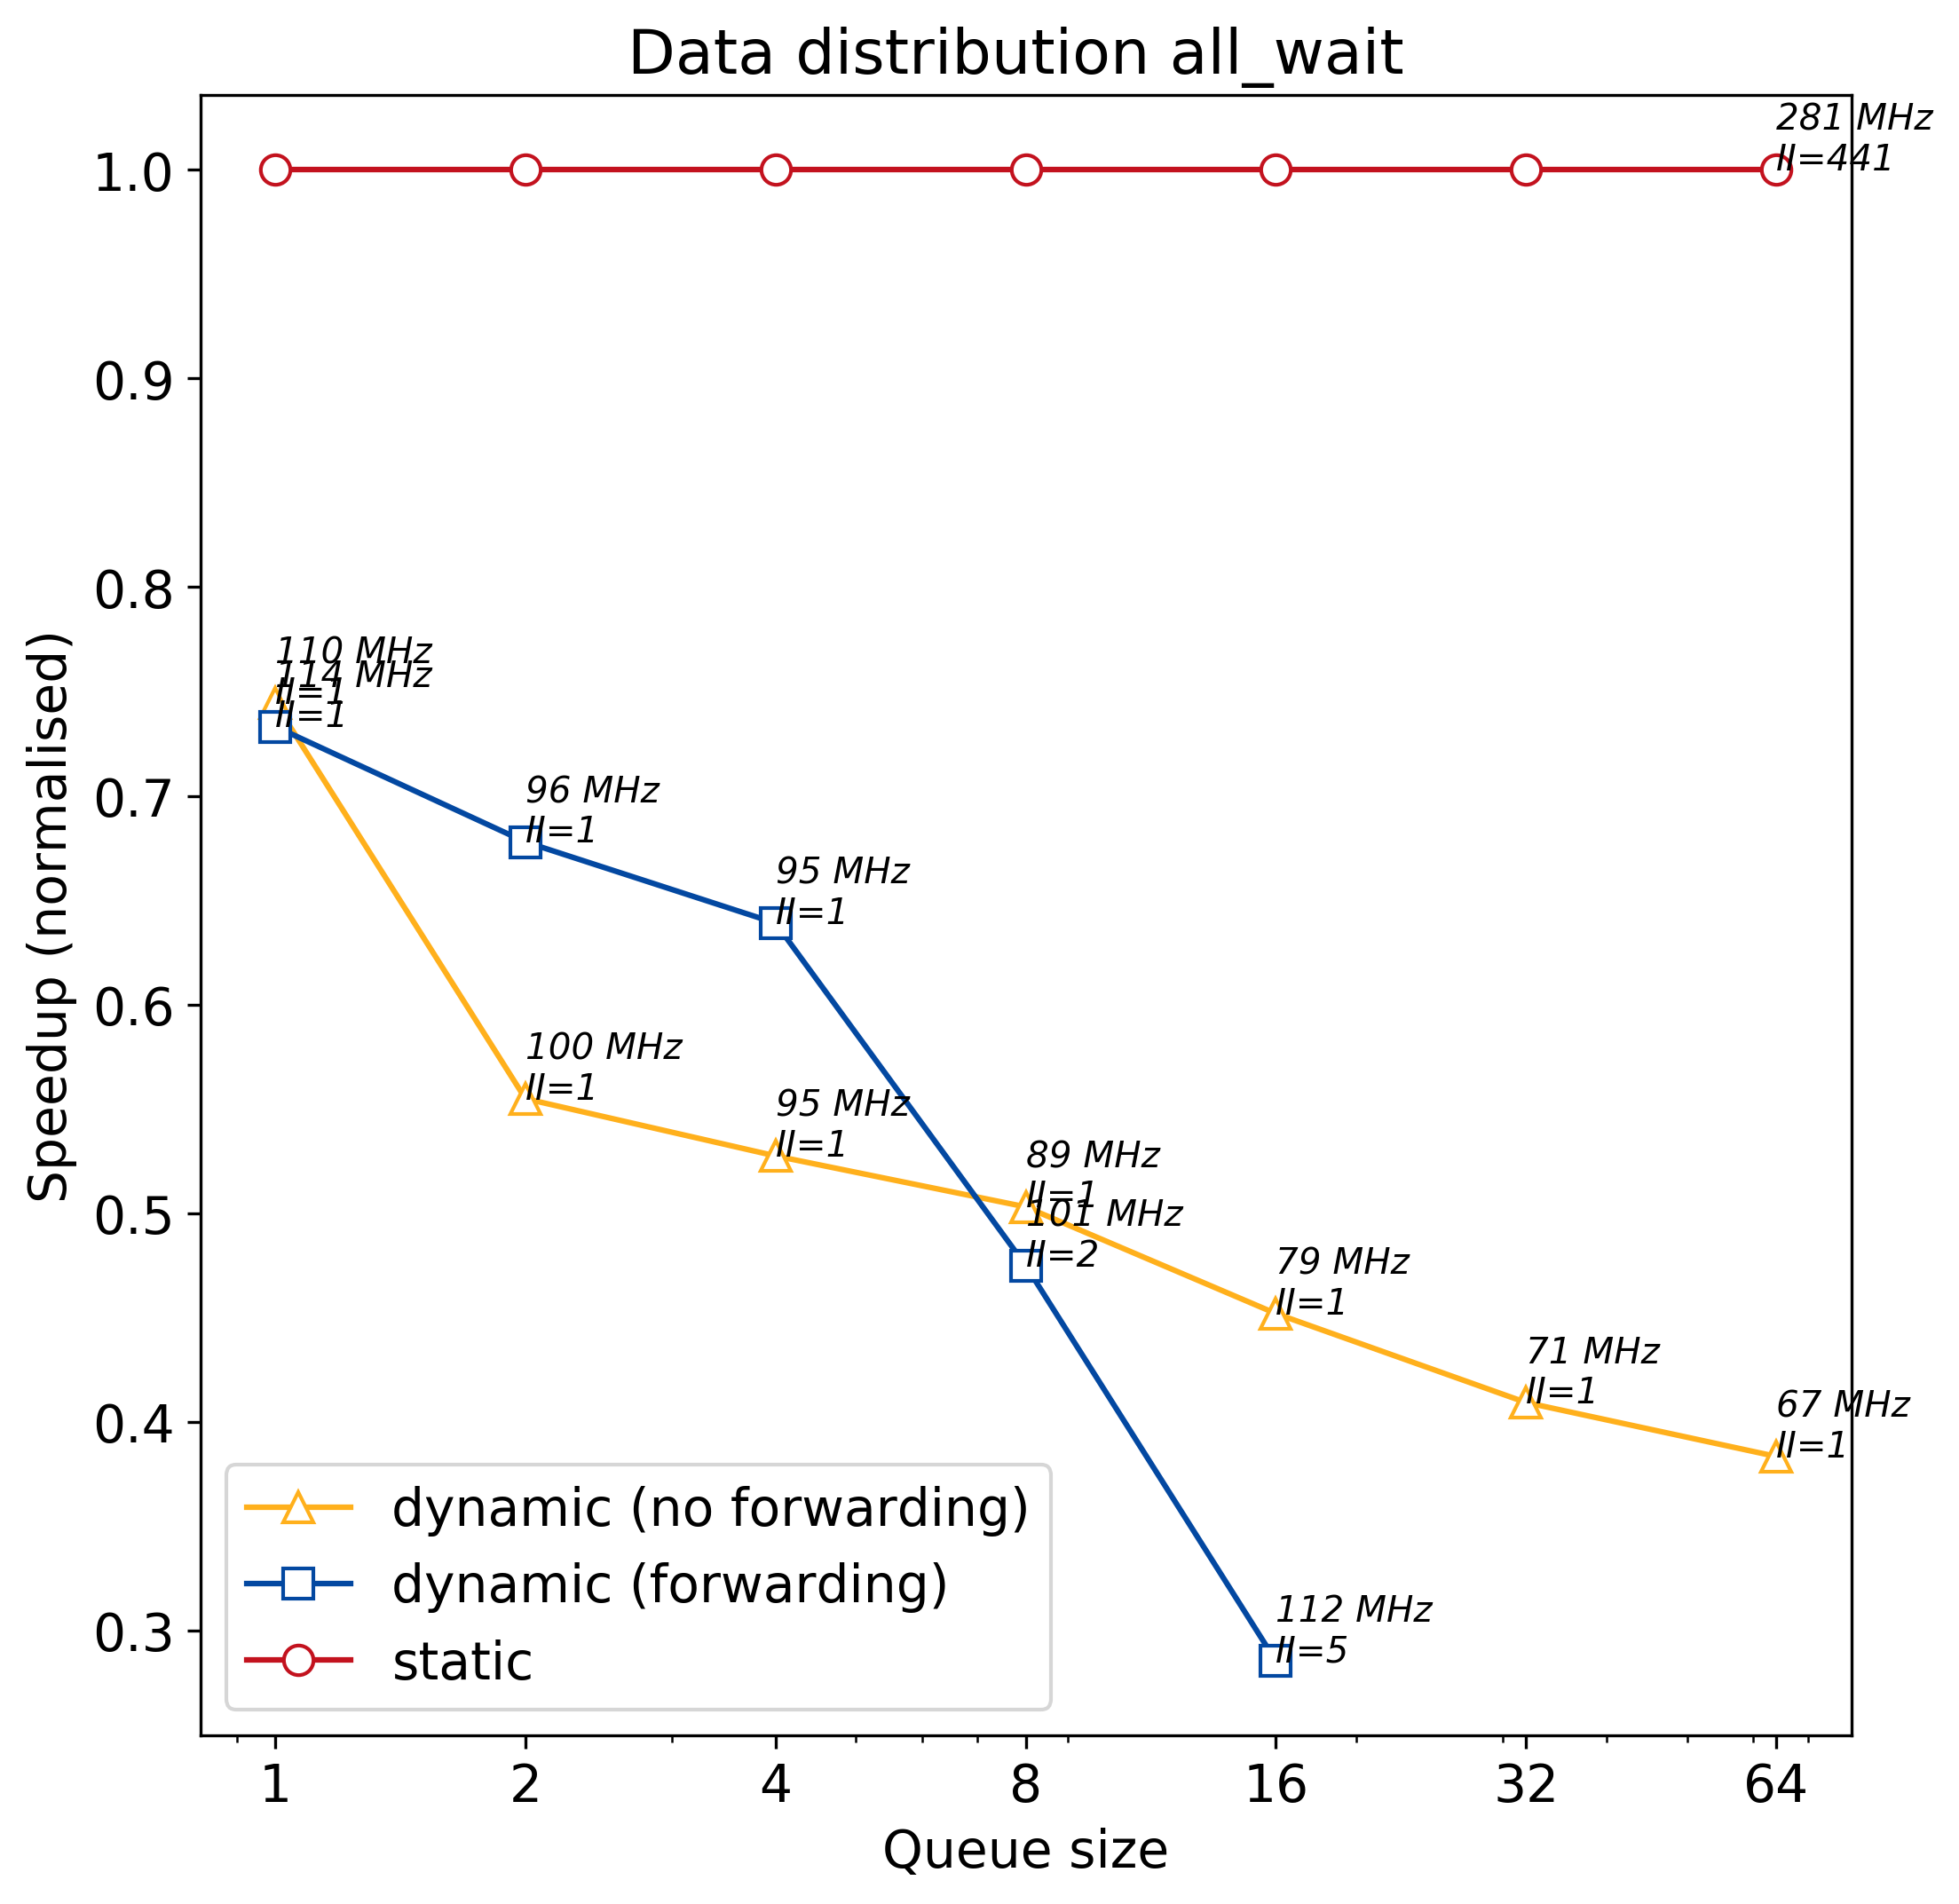

The file beside this chart, header and first rows:
q_size, static, dynamic, dynamic_no_forward
1, 587.8, 801.7, 789.7
2, 587.8, 867.1, 1059
4, 587.8, 919.9, 1114
8, 587.8, 1238, 1169
16, 587.8, 2059, 1301
32, 587.8, 0, 1436
64, 587.8, 0, 1533
